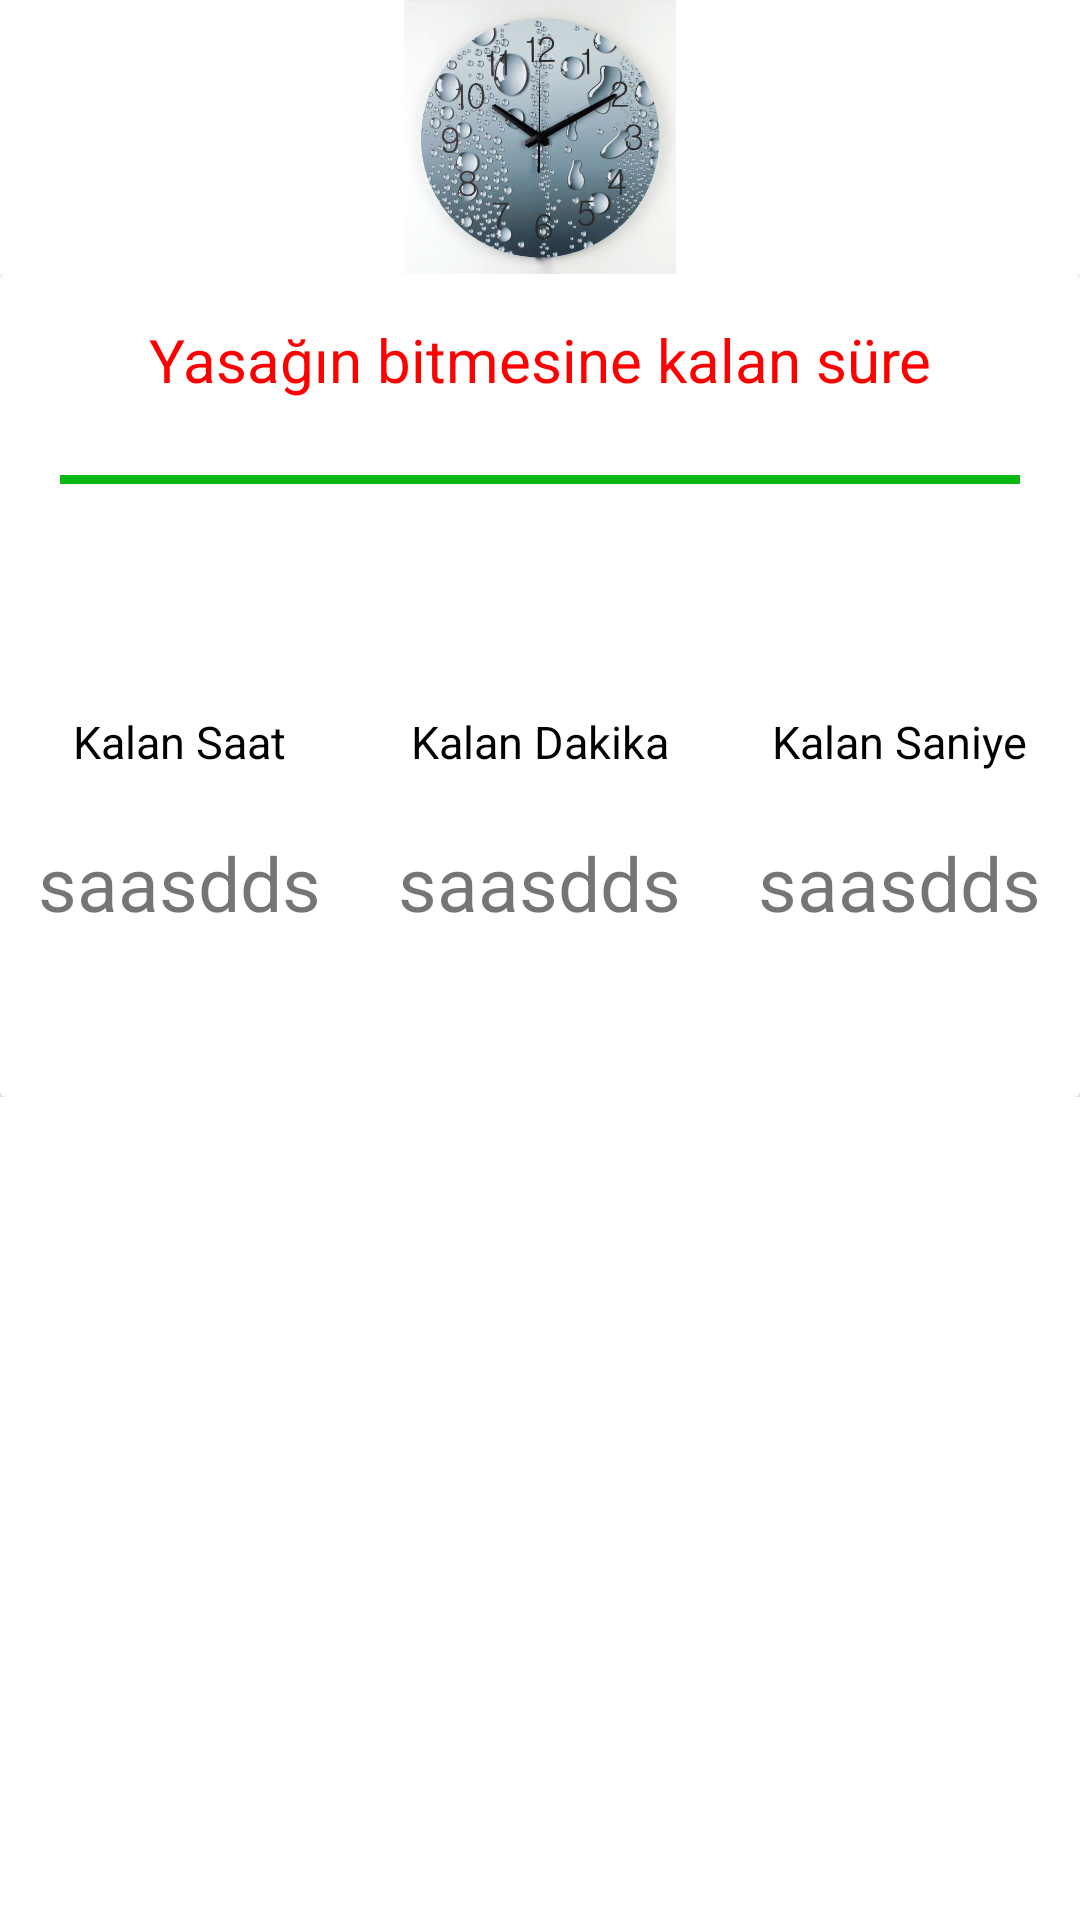

Android layout source for this screen:
<!-- AndroidManifest.xml: application theme Theme.Yasaklar -->
<!-- res/layout/fragment_anasayfa.xml -->
<?xml version="1.0" encoding="utf-8"?>
<LinearLayout  xmlns:android="http://schemas.android.com/apk/res/android"
    xmlns:tools="http://schemas.android.com/tools"
    android:layout_width="match_parent"
    android:layout_height="match_parent"
    tools:context=".AnasayfaFragment">



    <LinearLayout
        android:orientation="vertical"
        android:layout_width="match_parent"
        android:layout_height="match_parent">


        <LinearLayout

            android:layout_width="match_parent"
            android:layout_height="0dp"
            android:layout_weight="1">

            <ImageView

                android:id="@+id/home"
                android:layout_width="match_parent"
                android:layout_height="match_parent"
                android:src="@drawable/saat" />


        </LinearLayout>

        <LinearLayout
            android:layout_width="match_parent"
            android:layout_height="0dp"
            android:layout_weight="3">

            <androidx.cardview.widget.CardView
                android:layout_width="match_parent"
                android:layout_height="match_parent"
                >

                <LinearLayout
                    android:layout_width="match_parent"
                    android:layout_height="match_parent"
                    android:orientation="vertical">

                    <LinearLayout
                        android:layout_width="match_parent"
                        android:layout_height="0dp"
                        android:layout_weight="3"
                        android:orientation="vertical">

                        <TextView

                            android:id="@+id/Yasak_Var_Yok"
                            android:layout_width="match_parent"
                            android:layout_height="wrap_content"
                            android:layout_marginTop="10dp"
                            android:gravity="center"
                            android:padding="5dp"
                            android:text="Yasağın bitmesine kalan süre"
                            android:textColor="@color/red"
                            android:textSize="20sp" />

                        <View
                            android:layout_width="match_parent"
                            android:layout_height="3dp"
                            android:layout_marginLeft="20dp"
                            android:layout_marginTop="20dp"
                            android:layout_marginRight="20dp"
                            android:background="@color/view" />



                    </LinearLayout>


                    <LinearLayout
                        android:layout_width="match_parent"
                        android:layout_height="0dp"
                        android:layout_weight="6"
                        android:orientation="horizontal">

                        <LinearLayout
                            android:layout_width="0dp"
                            android:layout_height="match_parent"
                            android:layout_weight="1"
                            android:gravity="center"
                            android:orientation="vertical">

                            <TextView

                                android:layout_width="wrap_content"
                                android:layout_height="wrap_content"
                                android:layout_marginBottom="20dp"
                                android:gravity="center"
                                android:text="Kalan Saat"
                                android:textColor="@color/black"
                                android:textSize="15sp" />

                            <TextView
                                android:id="@+id/saat"
                                android:layout_width="wrap_content"
                                android:layout_height="wrap_content"
                                android:gravity="center"
                                android:text="saasdds"
                                android:textSize="25dp" />
                        </LinearLayout>

                        <LinearLayout
                            android:layout_width="0dp"
                            android:layout_height="match_parent"
                            android:layout_weight="1"
                            android:gravity="center"
                            android:orientation="vertical">

                            <TextView

                                android:layout_width="wrap_content"
                                android:layout_height="wrap_content"
                                android:layout_marginBottom="20dp"
                                android:gravity="center"
                                android:text="Kalan Dakika"

                                android:textColor="@color/black"
                                android:textSize="15sp" />

                            <TextView
                                android:id="@+id/dakika"
                                android:layout_width="wrap_content"
                                android:layout_height="wrap_content"
                                android:gravity="center"
                                android:text="saasdds"
                                android:textSize="25dp" />
                        </LinearLayout>

                        <LinearLayout
                            android:layout_width="0dp"
                            android:layout_height="match_parent"
                            android:layout_weight="1"
                            android:gravity="center"
                            android:orientation="vertical">

                            <TextView

                                android:layout_width="wrap_content"
                                android:layout_height="wrap_content"
                                android:layout_marginBottom="20dp"
                                android:gravity="center"
                                android:text="Kalan Saniye"
                                android:textColor="@color/black"
                                android:textSize="15sp" />

                            <TextView
                                android:id="@+id/saniye"
                                android:layout_width="wrap_content"
                                android:layout_height="wrap_content"
                                android:gravity="center"
                                android:text="saasdds"
                                android:textSize="25dp" />
                        </LinearLayout>


                    </LinearLayout>

                </LinearLayout>


            </androidx.cardview.widget.CardView>

        </LinearLayout>

        <LinearLayout
            android:layout_width="match_parent"
            android:layout_height="0dp"
            android:layout_weight="3">

        </LinearLayout>
    </LinearLayout>



</LinearLayout>
<!-- resources referenced by this layout -->
<resources>
  <color name="black">#FF000000</color>
  <color name="red">#FF0000</color>
  <color name="view">#09B812</color>
  <!-- drawable saat: png bitmap (drawable, 340580 bytes) -->
  <style name="Theme.Yasaklar" parent="Theme.MaterialComponents.DayNight.NoActionBar">
          
          <item name="colorPrimary">@color/purple_500</item>
          <item name="colorPrimaryVariant">@color/purple_700</item>
          <item name="colorOnPrimary">@color/white</item>
          
          <item name="colorSecondary">@color/teal_200</item>
          <item name="colorSecondaryVariant">@color/teal_700</item>
          <item name="colorOnSecondary">@color/black</item>
          
          <item name="android:statusBarColor" tools:targetApi="l">?attr/colorPrimaryVariant</item>
          
      </style>
  <color name="purple_500">#FF6200EE</color>
  <color name="purple_700">#FF3700B3</color>
  <color name="white">#FFFFFFFF</color>
  <color name="teal_200">#FF03DAC5</color>
  <color name="teal_700">#FF018786</color>
</resources>
